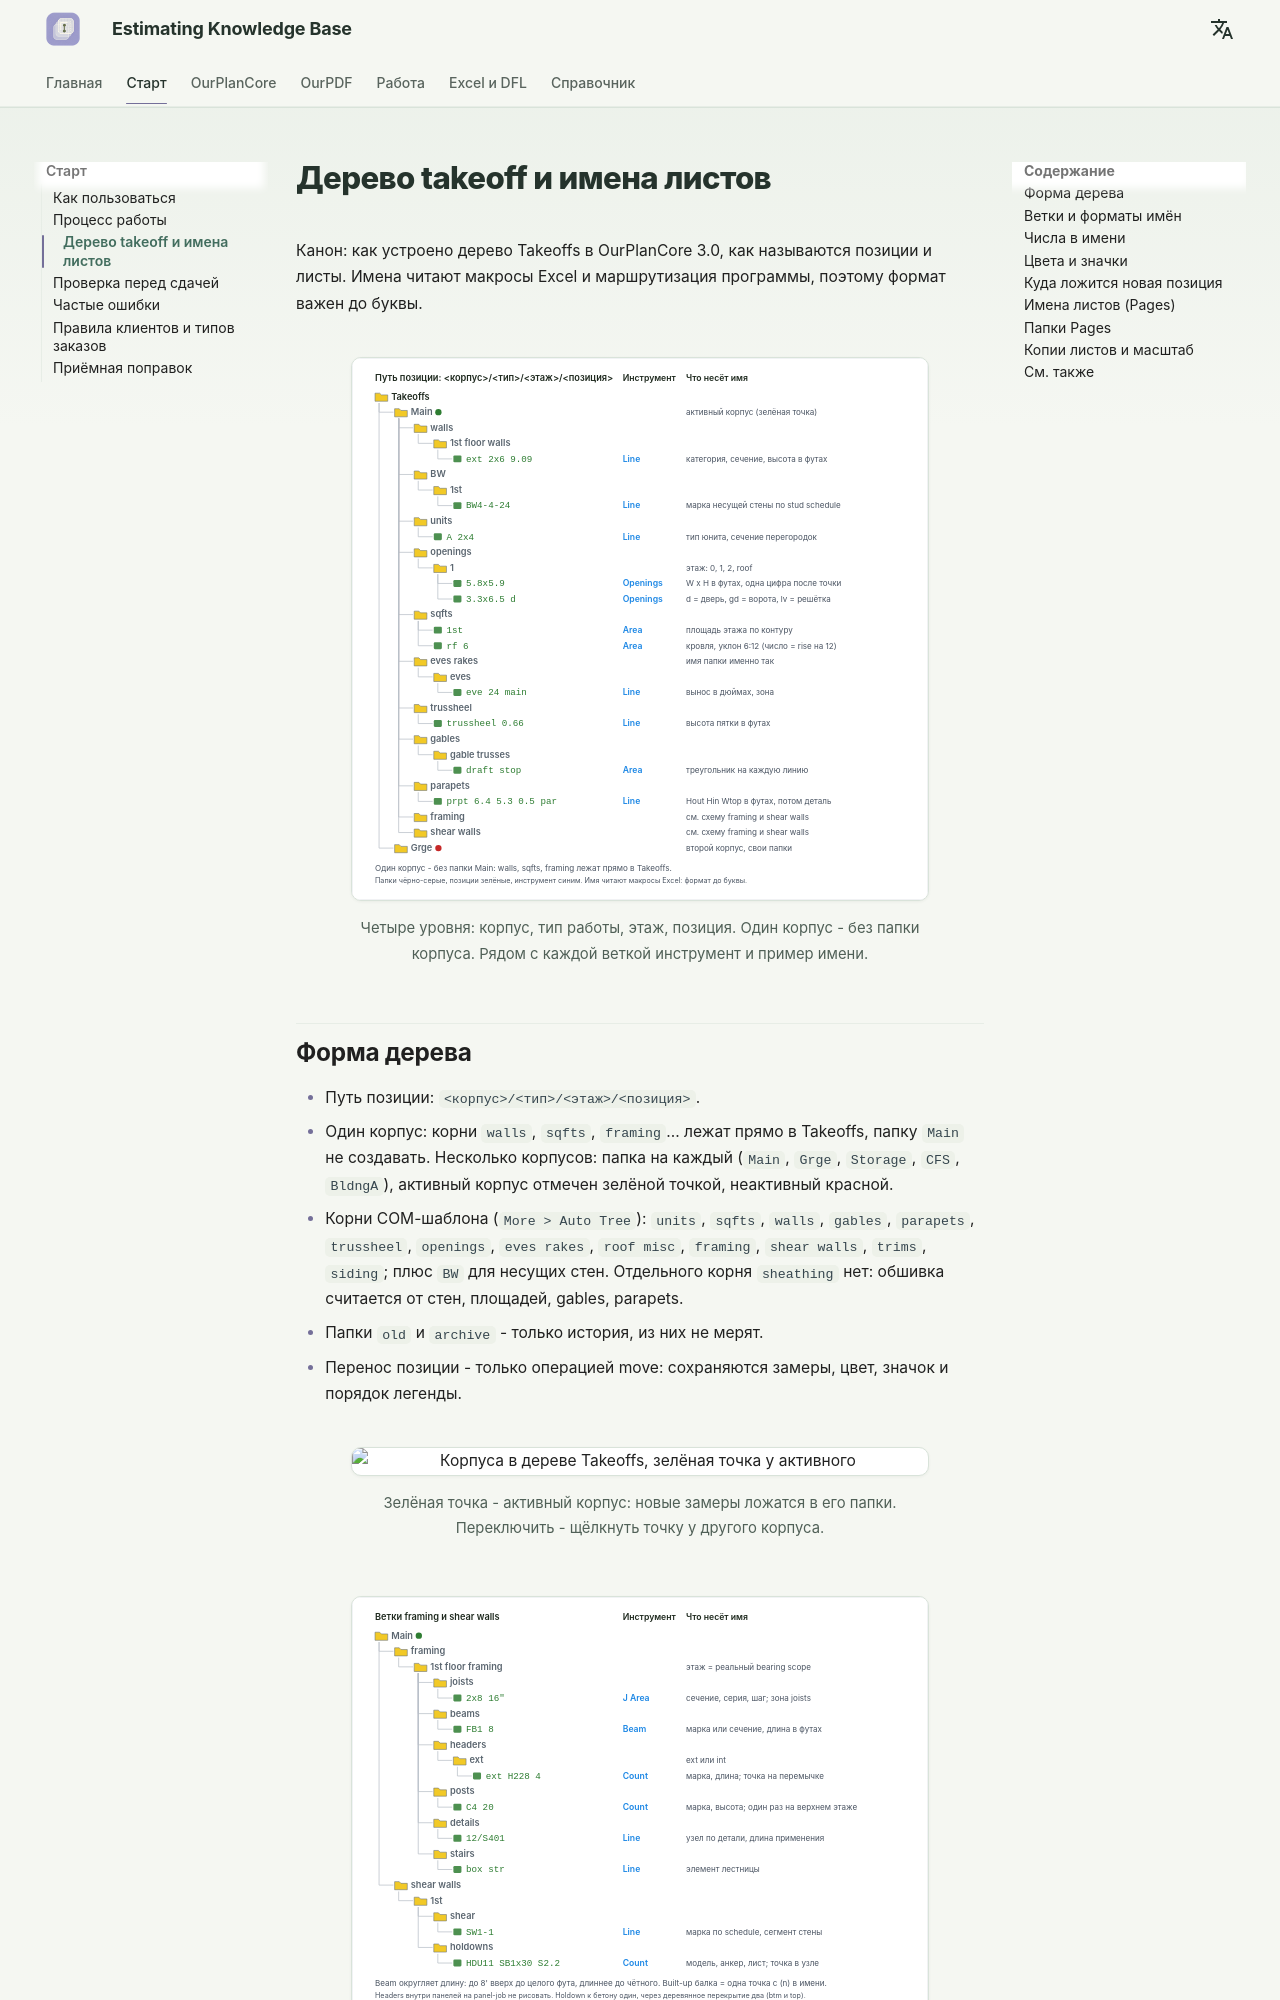

repository: artrmiys/knowledge-base · page: start/takeoff-structure/index.html · generator: mkdocs

# Дерево takeoff и имена листов

Канон: как устроено дерево Takeoffs в OurPlanCore 3.0, как называются позиции
и листы. Имена читают макросы Excel и маршрутизация программы, поэтому формат
важен до буквы.

<figure markdown>
  ![Дерево Takeoffs: корпус, тип, этаж, позиция](../assets/images/process/takeoff-tree.svg)
  <figcaption markdown="span">Четыре уровня: корпус, тип работы, этаж, позиция. Один корпус - без папки корпуса. Рядом с каждой веткой инструмент и пример имени.</figcaption>
</figure>

## Форма дерева

- Путь позиции: `<корпус>/<тип>/<этаж>/<позиция>`.
- Один корпус: корни `walls`, `sqfts`, `framing`... лежат прямо в Takeoffs,
  папку `Main` не создавать. Несколько корпусов: папка на каждый (`Main`,
  `Grge`, `Storage`, `CFS`, `BldngA`), активный корпус отмечен зелёной точкой,
  неактивный красной.
- Корни COM-шаблона (`More > Auto Tree`): `units`, `sqfts`, `walls`, `gables`,
  `parapets`, `trussheel`, `openings`, `eves rakes`, `roof misc`, `framing`,
  `shear walls`, `trims`, `siding`; плюс `BW` для несущих стен. Отдельного корня
  `sheathing` нет: обшивка считается от стен, площадей, gables, parapets.
- Папки `old` и `archive` - только история, из них не мерят.
- Перенос позиции - только операцией move: сохраняются замеры, цвет, значок и порядок легенды.

<figure markdown>
  ![Корпуса в дереве Takeoffs, зелёная точка у активного](../assets/images/ourplancore/v3/buildings-tree.png)
  <figcaption markdown="span">Зелёная точка - активный корпус: новые замеры ложатся в его папки. Переключить - щёлкнуть точку у другого корпуса.</figcaption>
</figure>

<figure markdown>
  ![Ветки framing и shear walls](../assets/images/process/takeoff-tree-framing.svg)
  <figcaption markdown="span">Вторая половина дерева: framing по этажам (beams, headers, posts, joists, details, stairs) и shear walls с holdowns. Примеры имён справа.</figcaption>
</figure>
